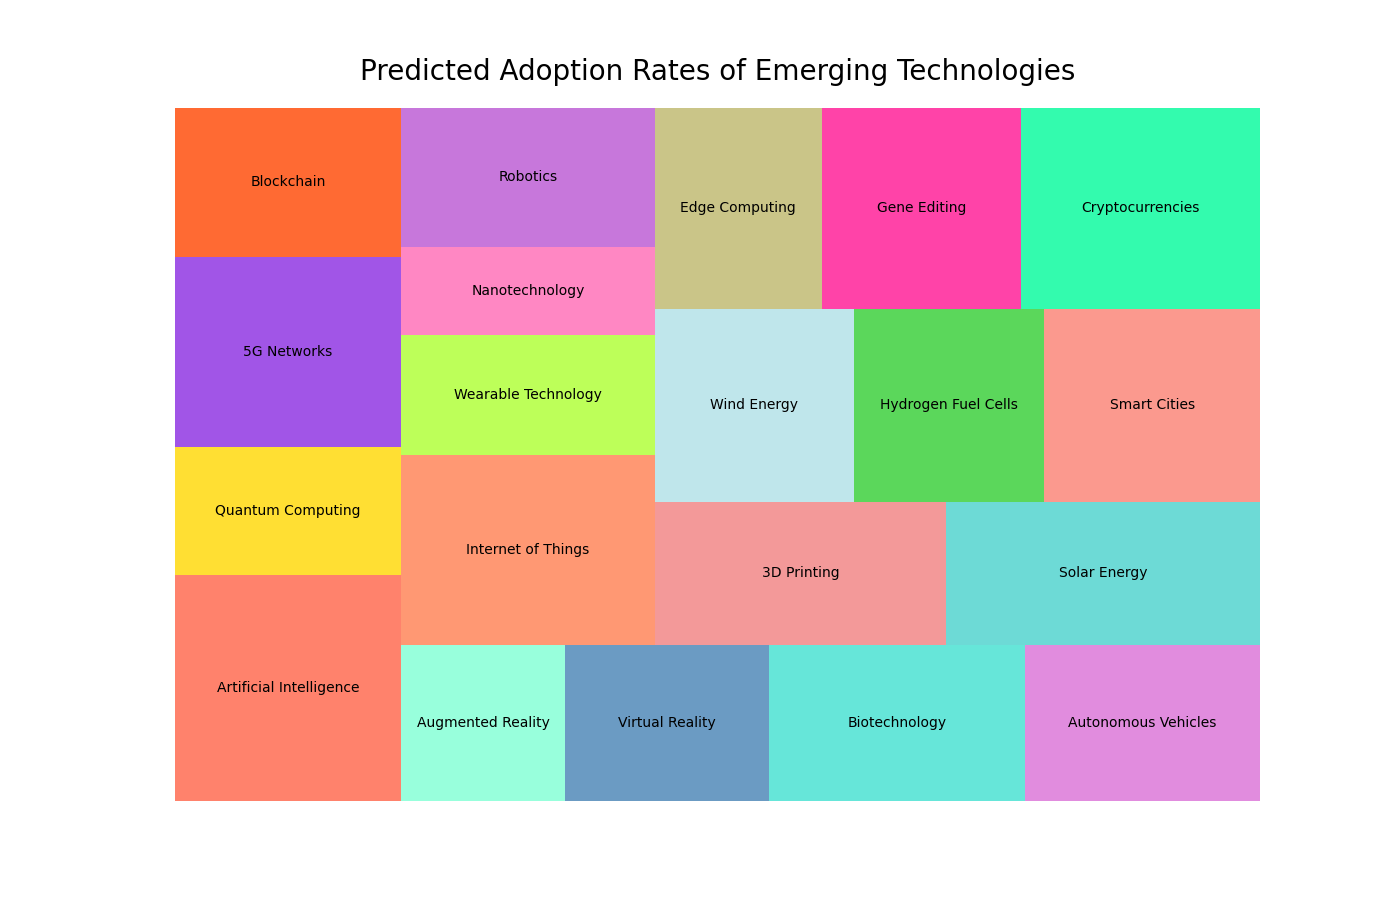

Data behind this chart, as committed beside it:
Technology, AdoptionRate
Artificial Intelligence, 320
Quantum Computing, 180
5G Networks, 270
Blockchain, 210
Augmented Reality, 160
Virtual Reality, 200
Biotechnology, 250
Autonomous Vehicles, 230
Internet of Things, 300
Wearable Technology, 190
Nanotechnology, 140
Robotics, 220
3D Printing, 260
Solar Energy, 280
Wind Energy, 240
Hydrogen Fuel Cells, 230
Smart Cities, 260
Edge Computing, 210
Gene Editing, 250
Cryptocurrencies, 300
